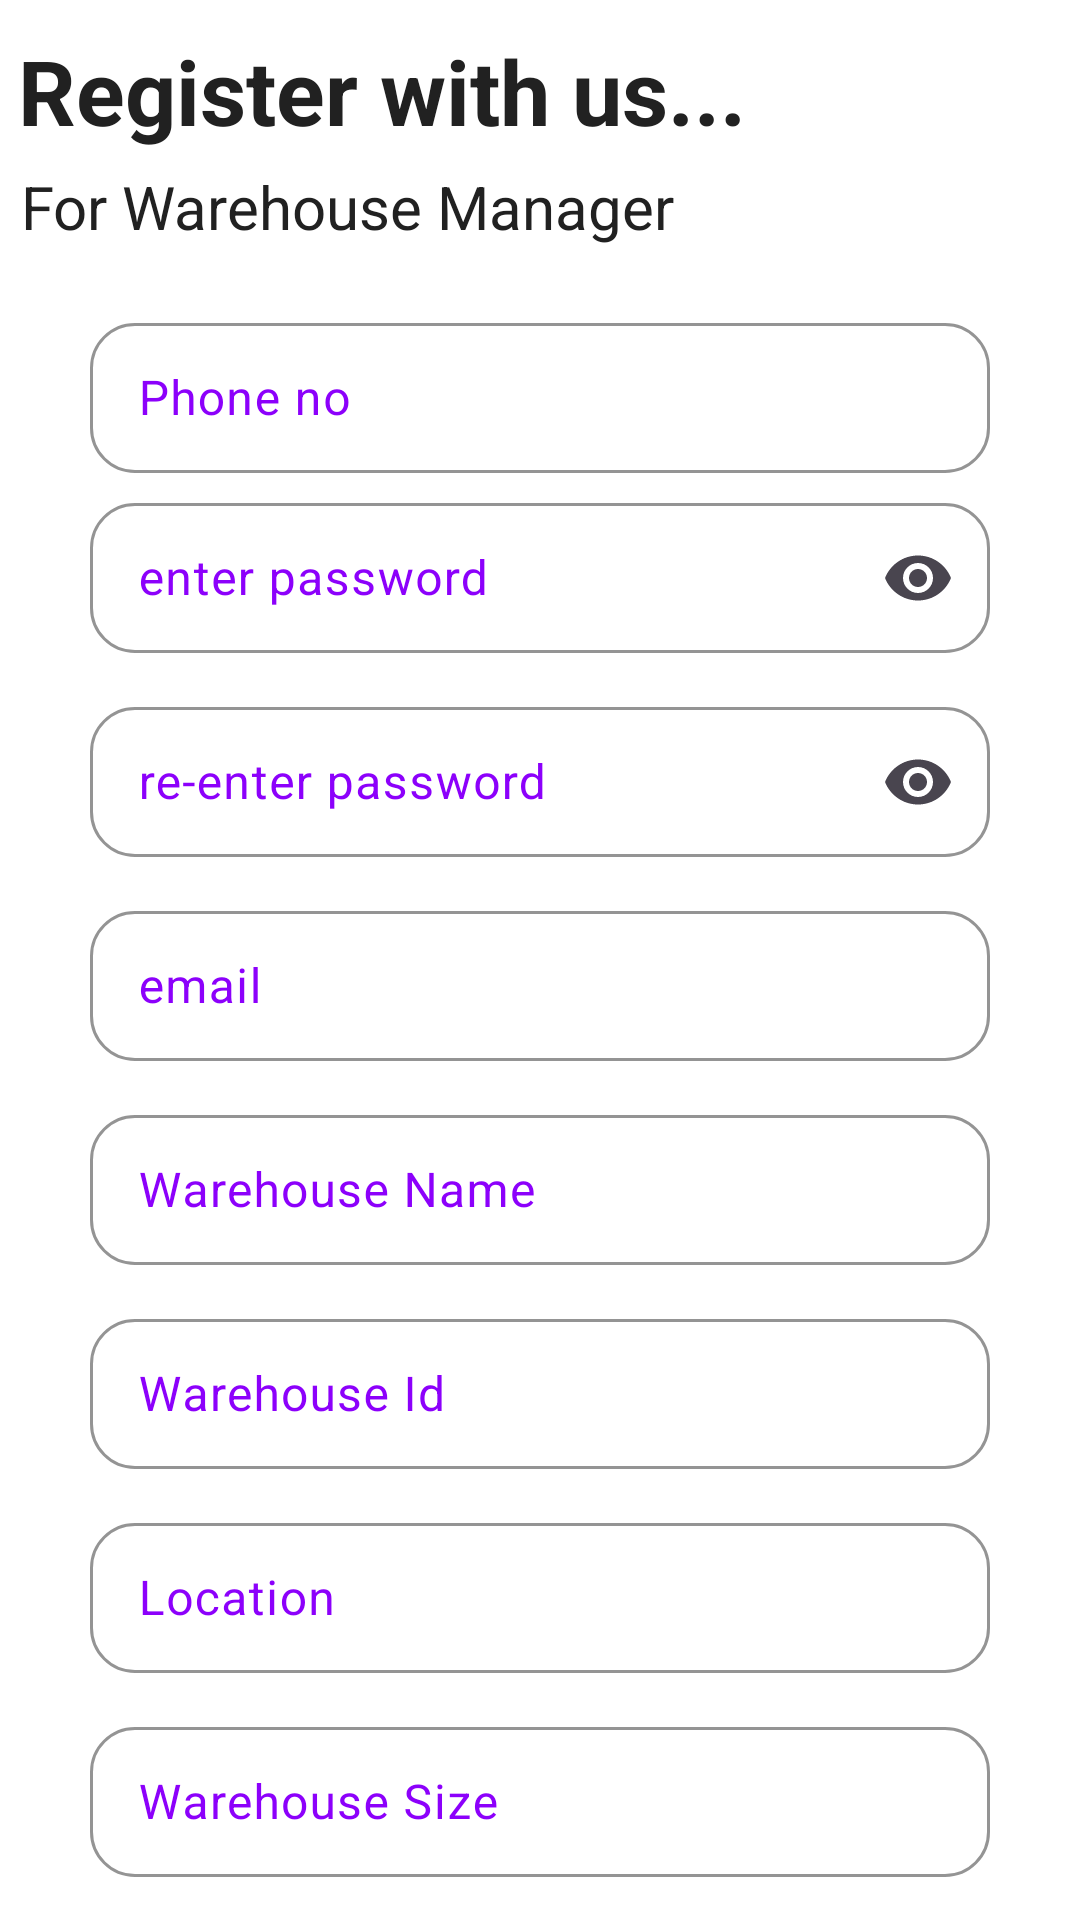

Here is an Android app screen rendered from its layout file. Give the layout XML and the strings, colors and styles it references.
<!-- AndroidManifest.xml: application theme Theme.SupplySync -->
<!-- res/layout/fragment_sign_up.xml -->
<?xml version="1.0" encoding="utf-8"?>
<androidx.constraintlayout.widget.ConstraintLayout xmlns:android="http://schemas.android.com/apk/res/android"
    xmlns:app="http://schemas.android.com/apk/res-auto"
    xmlns:tools="http://schemas.android.com/tools"
    android:id="@+id/frameLayout"
    android:layout_width="match_parent"
    android:layout_height="match_parent"
    tools:context=".ui.signUp.SignUpFragment">

    <TextView
        android:id="@+id/registerTextView"
        android:layout_width="wrap_content"
        android:layout_height="wrap_content"
        android:layout_marginTop="10dp"
        android:text="Register with us..."
        android:textColor="@color/textPrimary"
        android:textSize="30sp"
        android:textStyle="bold"
        app:layout_constraintEnd_toEndOf="parent"
        app:layout_constraintHorizontal_bias="0.05"
        app:layout_constraintStart_toStartOf="parent"
        app:layout_constraintTop_toTopOf="parent" />

    <TextView
        android:id="@+id/signUpTextView"
        android:layout_width="wrap_content"
        android:layout_height="wrap_content"
        android:layout_marginTop="5dp"
        android:text="For Warehouse Manager"
        android:textColor="@color/textPrimary"
        android:textSize="20sp"
        app:layout_constraintEnd_toEndOf="parent"
        app:layout_constraintHorizontal_bias="0.05"
        app:layout_constraintStart_toStartOf="parent"
        app:layout_constraintTop_toBottomOf="@+id/registerTextView" />


    <com.google.android.material.textfield.TextInputLayout
        android:id="@+id/phonenoTextField"
        style="@style/custom_text_input_layout"
        android:layout_width="300dp"
        android:layout_height="60dp"
        android:layout_marginTop="20dp"
        android:hint="Phone no"
        app:layout_constraintEnd_toEndOf="parent"
        app:layout_constraintStart_toStartOf="parent"
        app:layout_constraintTop_toBottomOf="@+id/signUpTextView">

        <com.google.android.material.textfield.TextInputEditText
            android:id="@+id/phonenoEditText"
            style="@style/custom_text_input_edit_text"
            android:inputType="phone" />
    </com.google.android.material.textfield.TextInputLayout>

    <com.google.android.material.textfield.TextInputLayout
        android:id="@+id/password1TextField"
        style="@style/custom_text_input_layout"
        android:layout_width="300dp"
        android:layout_height="60dp"
        android:hint="enter password"
        app:endIconMode="password_toggle"
        app:layout_constraintEnd_toEndOf="parent"
        app:layout_constraintStart_toStartOf="parent"
        app:layout_constraintTop_toBottomOf="@+id/phonenoTextField">

        <com.google.android.material.textfield.TextInputEditText
            android:id="@+id/password1EditText"
            style="@style/custom_text_input_edit_text"
            android:inputType="textPassword" />

    </com.google.android.material.textfield.TextInputLayout>

    <com.google.android.material.textfield.TextInputLayout
        android:id="@+id/password2TextField"
        style="@style/custom_text_input_layout"
        android:layout_width="300dp"
        android:layout_height="60dp"
        android:layout_marginTop="8dp"
        android:hint="re-enter password"
        app:endIconMode="password_toggle"
        app:layout_constraintEnd_toEndOf="parent"
        app:layout_constraintStart_toStartOf="parent"
        app:layout_constraintTop_toBottomOf="@id/password1TextField">

        <com.google.android.material.textfield.TextInputEditText
            android:id="@+id/password2EditText"
            style="@style/custom_text_input_edit_text"
            android:inputType="textPassword" />

    </com.google.android.material.textfield.TextInputLayout>

    <com.google.android.material.textfield.TextInputLayout
        android:id="@+id/emailTextField"
        style="@style/custom_text_input_layout"
        android:layout_width="300dp"
        android:layout_height="60dp"
        android:layout_marginTop="8dp"
        android:hint="email"
        app:layout_constraintEnd_toEndOf="parent"
        app:layout_constraintStart_toStartOf="parent"
        app:layout_constraintTop_toBottomOf="@id/password2TextField">

        <com.google.android.material.textfield.TextInputEditText
            android:id="@+id/emailEditText"
            style="@style/custom_text_input_edit_text"
            android:inputType="textEmailAddress" />
    </com.google.android.material.textfield.TextInputLayout>

    <com.google.android.material.textfield.TextInputLayout
        android:id="@+id/warehousenameTextField"
        style="@style/custom_text_input_layout"
        android:layout_width="300dp"
        android:layout_height="60dp"
        android:layout_marginTop="8dp"
        android:hint="Warehouse Name"
        app:layout_constraintEnd_toEndOf="parent"
        app:layout_constraintStart_toStartOf="parent"
        app:layout_constraintTop_toBottomOf="@id/emailTextField">

        <com.google.android.material.textfield.TextInputEditText
            android:id="@+id/warehousenameEditText"
            style="@style/custom_text_input_edit_text"
            android:inputType="text" />
    </com.google.android.material.textfield.TextInputLayout>

    <com.google.android.material.textfield.TextInputLayout
        android:id="@+id/warehouseidTextField"
        style="@style/custom_text_input_layout"
        android:layout_width="300dp"
        android:layout_height="60dp"
        android:layout_marginTop="8dp"
        android:hint="Warehouse Id"
        app:layout_constraintEnd_toEndOf="parent"
        app:layout_constraintStart_toStartOf="parent"
        app:layout_constraintTop_toBottomOf="@id/warehousenameTextField">

        <com.google.android.material.textfield.TextInputEditText
            android:id="@+id/warehouseidEditText"
            style="@style/custom_text_input_edit_text"
            android:inputType="text" />
    </com.google.android.material.textfield.TextInputLayout>

    <com.google.android.material.textfield.TextInputLayout
        android:id="@+id/locationTextField"
        style="@style/custom_text_input_layout"
        android:layout_width="300dp"
        android:layout_height="60dp"
        android:layout_marginTop="8dp"
        android:hint="Location"
        app:layout_constraintEnd_toEndOf="parent"
        app:layout_constraintStart_toStartOf="parent"
        app:layout_constraintTop_toBottomOf="@id/warehouseidTextField">

        <com.google.android.material.textfield.TextInputEditText
            android:id="@+id/locationEditText"
            style="@style/custom_text_input_edit_text"
            android:inputType="text" />
    </com.google.android.material.textfield.TextInputLayout>

    <com.google.android.material.textfield.TextInputLayout
        android:id="@+id/warehousesizeTextField"
        style="@style/custom_text_input_layout"
        android:layout_width="300dp"
        android:layout_height="60dp"
        android:layout_marginTop="8dp"
        android:hint="Warehouse Size"
        app:layout_constraintEnd_toEndOf="parent"
        app:layout_constraintStart_toStartOf="parent"
        app:layout_constraintTop_toBottomOf="@id/locationTextField">

        <com.google.android.material.textfield.TextInputEditText
            android:id="@+id/warehousesizeEditText"
            style="@style/custom_text_input_edit_text"
            android:inputType="number" />
    </com.google.android.material.textfield.TextInputLayout>

    <Button
        android:id="@+id/SignUpButton"
        style="@style/Widget.Material3.Button.TonalButton"
        android:layout_width="300dp"
        android:layout_height="48dp"
        android:backgroundTint="@color/violet"
        android:text='SignUp'
        android:textColor="@color/white"
        android:textSize="15sp"
        app:layout_constraintTop_toBottomOf="@+id/warehousesizeTextField"
        app:cornerRadius="10dp"
        app:layout_constraintEnd_toEndOf="parent"
        app:layout_constraintStart_toStartOf="parent"
        app:rippleColor="@color/colorPrimary"
        tools:layout_editor_absoluteY="574dp" />


</androidx.constraintlayout.widget.ConstraintLayout>
<!-- resources referenced by this layout -->
<resources>
  <color name="colorPrimary">#6F4EFB</color>
  <color name="textPrimary">#212121</color>
  <color name="violet">#8C00FB</color>
  <color name="white">#FFFFFFFF</color>
  <style name="custom_text_input_edit_text" parent="Widget.Material3.TextInputEditText.OutlinedBox">
          <item name="android:layout_width">300dp</item>
          <item name="android:layout_height">50dp</item>
          <item name="android:textSize">16sp</item>
      </style>
  <style name="custom_text_input_layout" parent="Widget.Material3.TextInputLayout.OutlinedBox">
          <item name="android:textColorHint">@color/violet</item>
          <item name="boxBackgroundColor">@color/box_background_color</item>
          <item name="boxBackgroundMode">outline</item>
          <item name="boxCornerRadiusBottomEnd">15dp</item>
          <item name="boxCornerRadiusBottomStart">15dp</item>
          <item name="boxCornerRadiusTopEnd">15dp</item>
          <item name="boxCornerRadiusTopStart">15dp</item>
          <item name="boxStrokeColor">@color/violet</item>
          <item name="hintTextColor">@color/hint_text_color</item>
      </style>
  <style name="Theme.SupplySync" parent="Base.Theme.SupplySync">
          <item name="android:windowBackground">@color/windowBackground</item>
          <item name="android:windowActivityTransitions">true</item>
          <item name="android:windowEnterTransition">@android:transition/slide_right</item>
          <item name="android:windowExitTransition">@android:transition/slide_left</item>
      </style>
  <color name="box_background_color">#FFFFFF</color>
  <color name="hint_text_color">#000000</color>
  <style name="Base.Theme.SupplySync" parent="Theme.Material3.DayNight.NoActionBar">
          <item name="colorPrimary">@color/colorPrimary</item>
          <item name="colorPrimaryDark">@color/colorPrimaryDark</item>
          <item name="colorAccent">@color/colorAccent</item>
          <item name="android:textColorPrimary">@color/textPrimary</item>
      </style>
  <color name="windowBackground">#FFFFFF</color>
  <color name="colorPrimaryDark">#333333</color>
  <color name="colorAccent">#8C00FB</color>
</resources>
